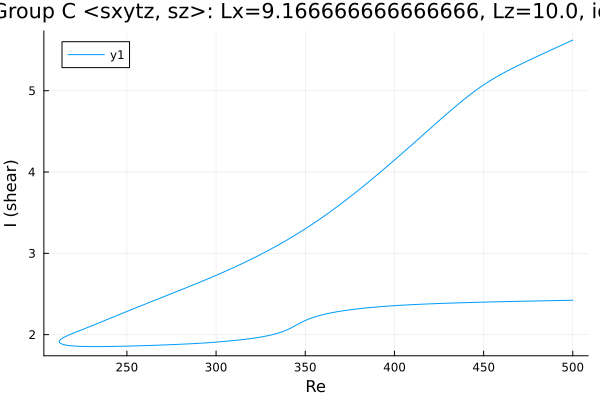

The data file committed next to this chart (first rows):
Re, shear
500.0, 5.622
500, 5.622
498.6, 5.608
497.1, 5.594
495.8, 5.58
494.4, 5.566
493, 5.552
491.6, 5.538
490.1, 5.524
488.7, 5.509
487.3, 5.495
485.9, 5.481
484.5, 5.467
483.1, 5.452
481.7, 5.438
480.2, 5.423
478.8, 5.409
477.4, 5.394
476, 5.38
474.6, 5.365
473.2, 5.35
471.8, 5.335
470.3, 5.32
468.9, 5.305
467.5, 5.29
466.1, 5.274
464.7, 5.259
463.3, 5.242
461.9, 5.226
460.4, 5.209
459, 5.192
457.6, 5.175
456.2, 5.157
454.8, 5.138
453.4, 5.119
452, 5.099
450.5, 5.079
449.1, 5.058
447.7, 5.037
446.3, 5.015
444.9, 4.992
443.5, 4.969
442.1, 4.945
440.6, 4.921
439.2, 4.896
437.8, 4.871
436.4, 4.846
435, 4.82
433.6, 4.794
432.2, 4.767
430.7, 4.741
429.3, 4.714
427.9, 4.687
426.5, 4.66
425.1, 4.632
423.7, 4.605
422.3, 4.578
420.8, 4.55
419.4, 4.523
418, 4.495
... 422 more rows
